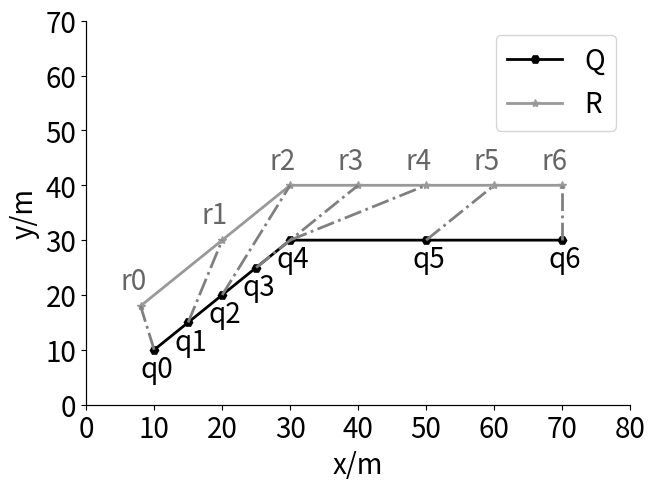

Here is the Python script that generated this plot: (Note: this script raises an exception after producing the figure.)
# coding=utf-8
import matplotlib.pyplot as plt
import numpy as np


def get_data():
    Q = [
        [1, 1],
        [1.5, 1.5],
        [2, 2],
        [2.5, 2.5],
        [3, 3],
        [5, 3],
        [7, 3],
    ]
    R = [
        [0.8, 1.8],
        [2, 3],
        [3, 4],
        [4, 4],
        [5, 4],
        [6, 4],
        [7, 4],
    ]
    return np.array(Q), np.array(R)


def draw_line( v1, v2, color='0.5', linewidth=1.):
    plt.plot([v1[0], v2[0]], [v1[1], v2[1]], linestyle='-.', linewidth=linewidth, color=color)


if __name__=='__main__':
    fig = plt.figure()
    m_fontsize = 20

    Q, R = get_data()
    plt.plot(Q[:, 0], Q[:, 1], color='black', linewidth=2, label='Q', marker='H', linestyle='-')
    plt.plot(R[:, 0], R[:, 1], color='0.6', linewidth=2, label='R', marker='*', linestyle=None)

    for i in range(len(Q)):
        plt.text(Q[i][0] - 0.2, Q[i][1] - 0.5, 'q'+str(i), fontsize=m_fontsize, color='black')
    for i in range(len(R)):
        plt.text(R[i][0] - 0.3, R[i][1] + 0.3, 'r'+str(i), fontsize=m_fontsize, color='0.4')

    for i in range(len(Q)):
        draw_line(Q[i], R[i], linewidth=2.)

    ax = plt.gca()
    # 将底部的线移到y=0的地方
    ax.spines['bottom'].set_position(('data', 0))
    ax.spines['top'].set_position(('data', 0))
    ax.spines['left'].set_position(('data', 0))
    ax.spines['right'].set_position(('data', 0))

    plt.legend(fontsize=m_fontsize)
    plt.xticks(np.arange(0, 10, 1), np.arange(0, 100, 10), fontsize=m_fontsize)
    plt.yticks(np.arange(0, 10, 1), np.arange(0, 100, 10), fontsize=m_fontsize)
    plt.xlim(0, 8)
    plt.ylim(0, 7)
    plt.xlabel('x/m', fontsize=m_fontsize)
    plt.ylabel('y/m', fontsize=m_fontsize)
    plt.subplots_adjust(top=0.95, bottom=0.15, right=0.97, left=0.12, hspace=0, wspace=0)
    plt.savefig('F:/毕业设计大文件夹/picture/chapter2/2-11.jpg')
    plt.show()